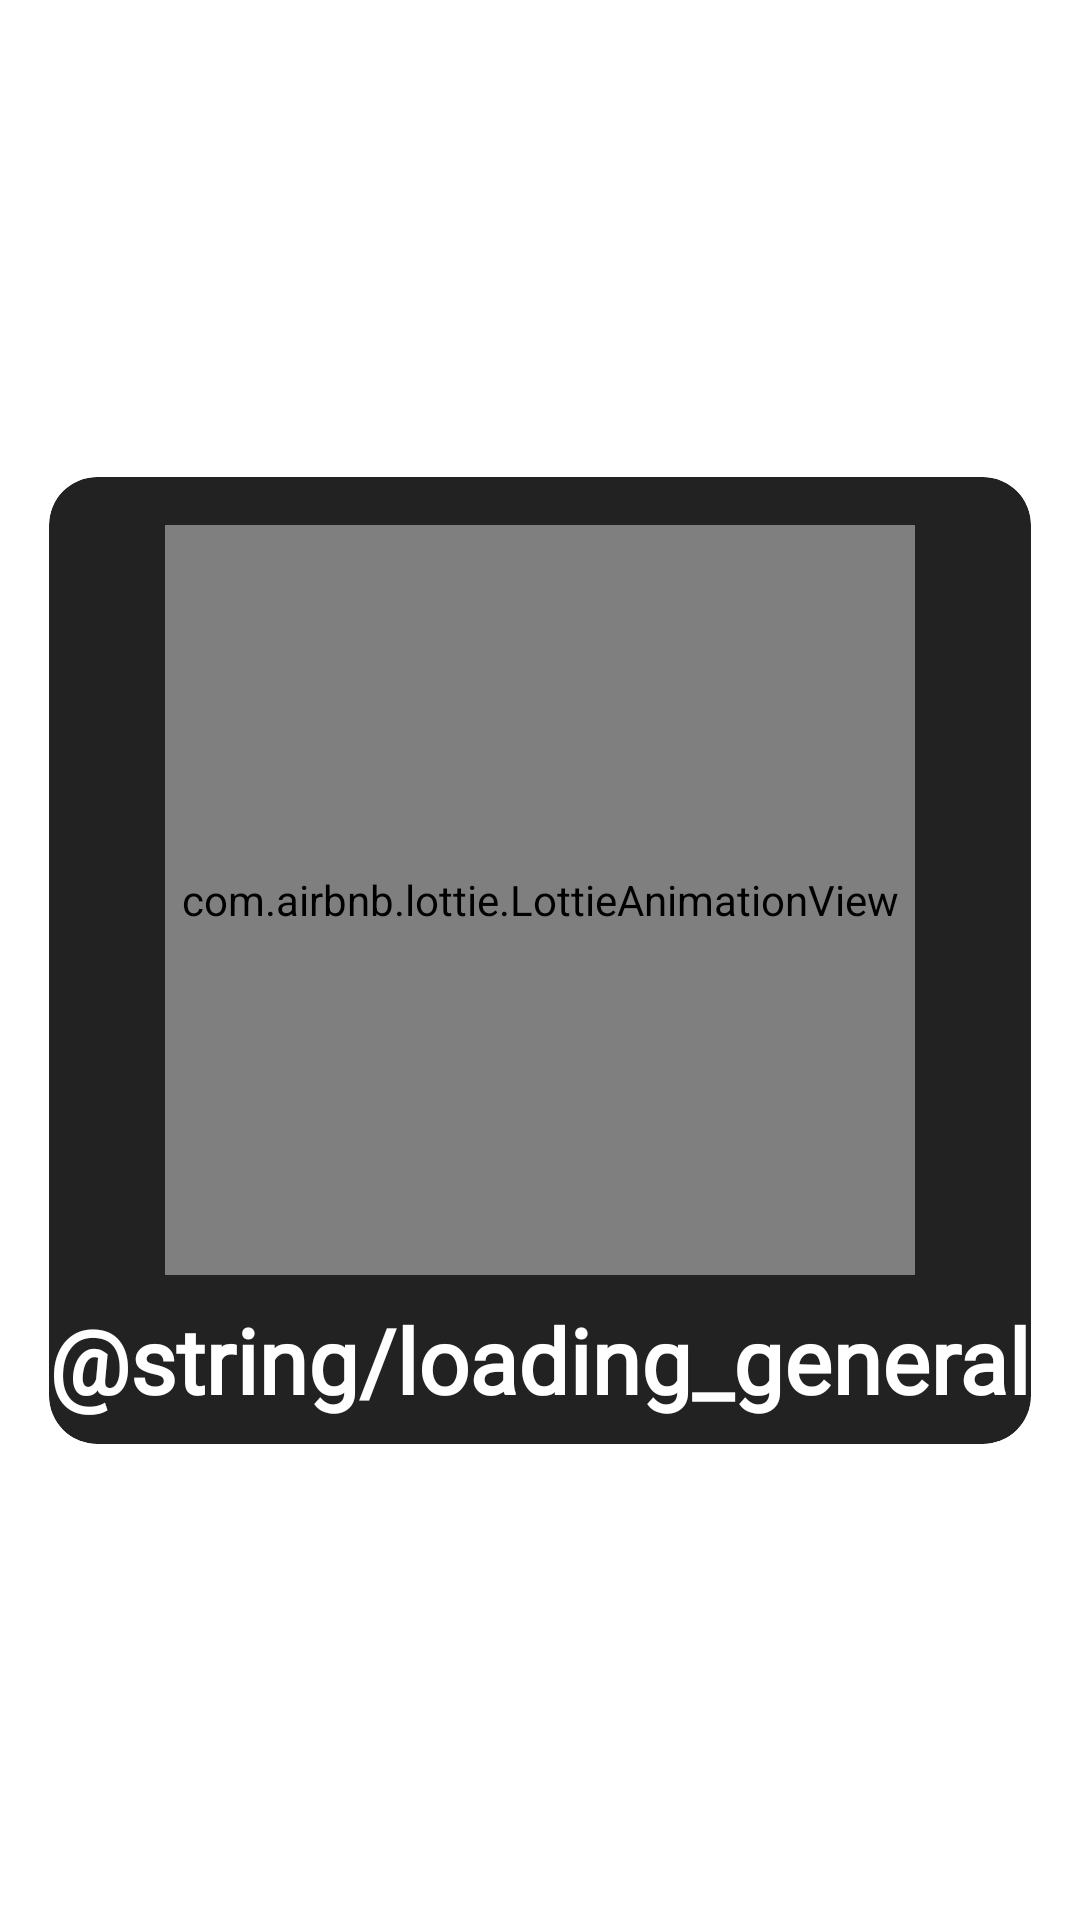

Layout XML and referenced resources for this Android screen:
<!-- AndroidManifest.xml: application theme AppTheme -->
<!-- res/layout/custom_progress_bar.xml -->
<?xml version="1.0" encoding="utf-8"?>
<androidx.constraintlayout.widget.ConstraintLayout xmlns:android="http://schemas.android.com/apk/res/android"
    xmlns:app="http://schemas.android.com/apk/res-auto"
    xmlns:tools="http://schemas.android.com/tools"
    android:id="@+id/cp_bg_view"
    android:layout_width="match_parent"
    android:layout_height="match_parent"
    app:layout_constraintBottom_toBottomOf="parent"
    app:layout_constraintEnd_toEndOf="parent"
    app:layout_constraintStart_toStartOf="parent"
    app:layout_constraintTop_toTopOf="parent">

    <androidx.cardview.widget.CardView
        android:id="@+id/cp_cardview"
        android:layout_width="wrap_content"
        android:layout_height="wrap_content"
        app:cardBackgroundColor="@color/darkBg"
        app:cardCornerRadius="16dp"
        app:cardElevation="0dp"
        app:cardMaxElevation="0dp"
        app:layout_constraintBottom_toBottomOf="parent"
        app:layout_constraintEnd_toEndOf="parent"
        app:layout_constraintStart_toStartOf="parent"
        app:layout_constraintTop_toTopOf="parent">


        <androidx.constraintlayout.widget.ConstraintLayout
            android:id="@+id/cp_view"
            android:layout_width="match_parent"
            android:layout_height="match_parent"
            android:layout_gravity="center"
            android:gravity="center"
            app:layout_constraintEnd_toStartOf="@+id/cp_title"
            app:layout_constraintStart_toStartOf="@+id/cp_title">

            <com.airbnb.lottie.LottieAnimationView
                android:id="@+id/progressAnimationView"
                android:layout_width="250dp"
                android:layout_height="250dp"
                android:layout_gravity="center"
                android:layout_marginStart="8dp"
                android:layout_marginTop="16dp"
                android:layout_marginEnd="8dp"
                app:layout_constraintEnd_toEndOf="parent"
                app:layout_constraintStart_toStartOf="parent"
                app:layout_constraintTop_toTopOf="parent"
                app:lottie_autoPlay="true"
                app:lottie_fileName="animation/wave_loop_loading.json"
                app:lottie_loop="true"
                tools:visibility="visible" />

            <TextView
                android:id="@+id/cp_title"
                android:layout_width="wrap_content"
                android:layout_height="wrap_content"
                android:layout_marginTop="8dp"
                android:layout_marginBottom="8dp"
                android:fontFamily="@font/calligraffitti"
                android:text="@string/loading_general"
                android:textColor="@android:color/white"
                android:textSize="30sp"
                android:textStyle="bold"
                app:layout_constraintBottom_toBottomOf="parent"
                app:layout_constraintEnd_toEndOf="@+id/progressAnimationView"
                app:layout_constraintStart_toStartOf="@+id/progressAnimationView"
                app:layout_constraintTop_toBottomOf="@+id/progressAnimationView" />

        </androidx.constraintlayout.widget.ConstraintLayout>


    </androidx.cardview.widget.CardView>


</androidx.constraintlayout.widget.ConstraintLayout>
<!-- resources referenced by this layout -->
<resources>
  <color name="darkBg">#222222</color>
  <style name="AppTheme" parent="Theme.MaterialComponents.Light.DarkActionBar">
          
          <item name="colorPrimary">@color/colorPrimary</item>
          <item name="colorPrimaryDark">@color/colorPrimaryDark</item>
          <item name="android:background">@color/transparent</item>
          <item name="colorAccent">@color/colorAccent</item>
      </style>
  <color name="colorPrimary">#03A9F4</color>
  <color name="colorPrimaryDark">#0288D1</color>
  <color name="transparent">#00000000</color>
  <color name="colorAccent">#4fa881</color>
</resources>
